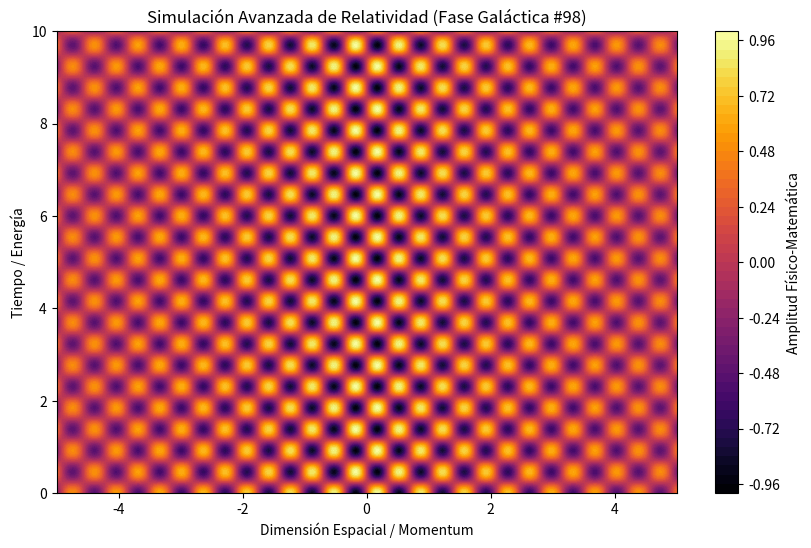

Reproduce this figure in Python.
%matplotlib inline
# Simulación Galáctica: Relatividad - Variante 98
import numpy as np
import matplotlib.pyplot as plt

# Parámetros Físicos Aleatorios
param_1 = 8.948
param_2 = 6.801
param_3 = 0.152

t = np.linspace(0, 10, 500)
x = np.linspace(-5, 5, 500)
X, T = np.meshgrid(x, t)

# Ecuación Base (Avanzada)
Z = np.sin(X * param_1) * np.cos(T * param_2) * np.exp(-np.abs(X) * param_3)

plt.figure(figsize=(10, 6))
plt.contourf(X, T, Z, 50, cmap='inferno')
plt.colorbar(label='Amplitud Físico-Matemática')
plt.title(r'Simulación Avanzada de Relatividad (Fase Galáctica #98)')
plt.xlabel('Dimensión Espacial / Momentum')
plt.ylabel('Tiempo / Energía')
plt.show()
